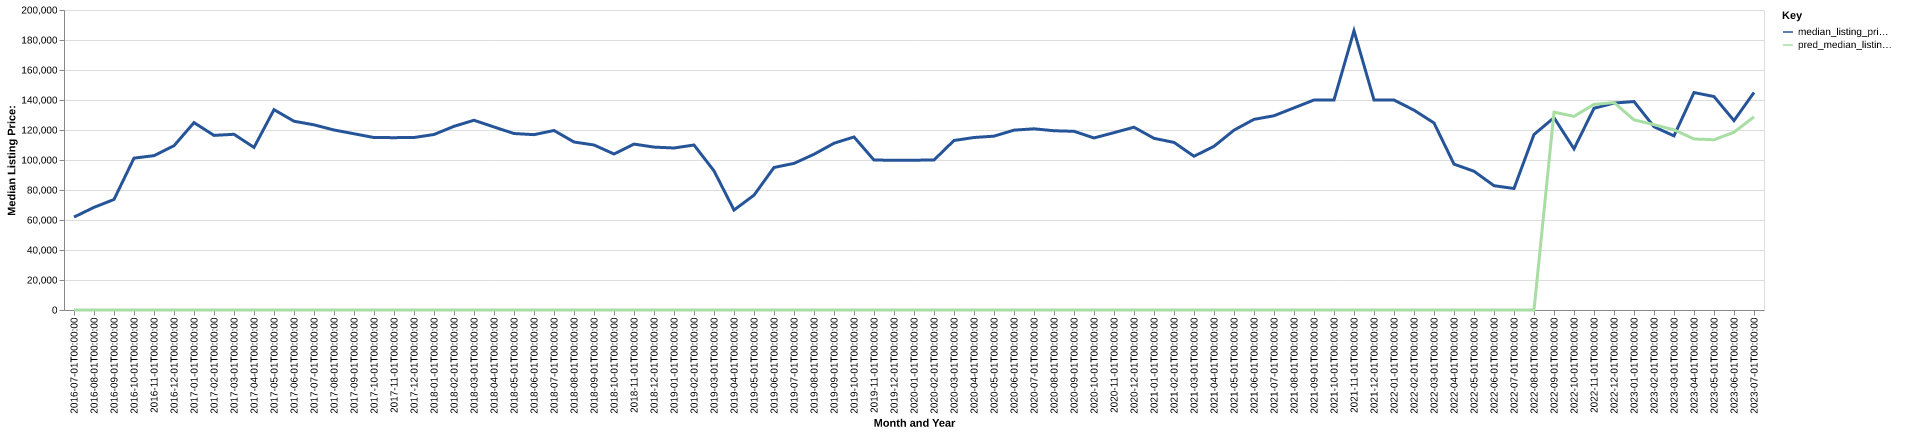

Source data for this figure (header and first rows):
date, time_idx, median_listing_price, thirty_year_interest_rate_five, month, county_name, active_listing_count, median_days_on_market, pred_median_listing_price, month_year
2016-07-01, 0, 61950, 3.72, 7, attala, ms, 24.0, 110.0, 0, Jul-2016
2016-08-01, 1, 68425, 3.73, 8, attala, ms, 25.0, 142.0, 0, Aug-2016
2016-09-01, 2, 73688, 3.66, 9, attala, ms, 26.0, 132.0, 0, Sep-2016
2016-10-01, 3, 101250, 3.64, 10, attala, ms, 20.0, 49.0, 0, Oct-2016
2016-11-01, 4, 102900, 3.66, 11, attala, ms, 21.0, 73.0, 0, Nov-2016
2016-12-01, 5, 109500, 3.48, 12, attala, ms, 18.0, 94.0, 0, Dec-2016
2017-01-01, 6, 124925, 3.45, 1, attala, ms, 22.0, 117.0, 0, Jan-2017
2017-02-01, 7, 116400, 3.5, 2, attala, ms, 23.0, 128.0, 0, Feb-2017
2017-03-01, 8, 117150, 3.52, 3, attala, ms, 20.0, 125.0, 0, Mar-2017
2017-04-01, 9, 108400, 4.03, 4, attala, ms, 14.0, 118.0, 0, Apr-2017
2017-05-01, 10, 133550, 4.32, 5, attala, ms, 10.0, 112.0, 0, May-2017
2017-06-01, 11, 125850, 4.2, 6, attala, ms, 16.0, 79.0, 0, Jun-2017
2017-07-01, 12, 123450, 4.19, 7, attala, ms, 18.0, 81.0, 0, Jul-2017
2017-08-01, 13, 120000, 4.3, 8, attala, ms, 20.0, 67.0, 0, Aug-2017
2017-09-01, 14, 117500, 4.1, 9, attala, ms, 22.0, 78.0, 0, Sep-2017
2017-10-01, 15, 114975, 4.05, 10, attala, ms, 22.0, 69.0, 0, Oct-2017
2017-11-01, 16, 114900, 3.94, 11, attala, ms, 25.0, 53.0, 0, Nov-2017
2017-12-01, 17, 115000, 4.03, 12, attala, ms, 27.0, 57.0, 0, Dec-2017
2018-01-01, 18, 117000, 3.93, 1, attala, ms, 25.0, 81.0, 0, Jan-2018
2018-02-01, 19, 122450, 3.83, 2, attala, ms, 28.0, 88.0, 0, Feb-2018
2018-03-01, 20, 126500, 3.94, 3, attala, ms, 34.0, 85.0, 0, Mar-2018
2018-04-01, 21, 122000, 3.95, 4, attala, ms, 32.0, 77.0, 0, Apr-2018
2018-05-01, 22, 117650, 3.99, 5, attala, ms, 33.0, 95.0, 0, May-2018
2018-06-01, 23, 116900, 4.15, 6, attala, ms, 32.0, 111.0, 0, Jun-2018
2018-07-01, 24, 119675, 4.4, 7, attala, ms, 28.0, 108.0, 0, Jul-2018
2018-08-01, 25, 112000, 4.46, 8, attala, ms, 26.0, 116.0, 0, Aug-2018
2018-09-01, 26, 110000, 4.58, 9, attala, ms, 25.0, 121.0, 0, Sep-2018
2018-10-01, 27, 104000, 4.66, 10, attala, ms, 30.0, 123.0, 0, Oct-2018
2018-11-01, 28, 110600, 4.62, 11, attala, ms, 30.0, 123.0, 0, Nov-2018
2018-12-01, 29, 108600, 4.54, 12, attala, ms, 30.0, 149.0, 0, Dec-2018
2019-01-01, 30, 108000, 4.6, 1, attala, ms, 25.0, 108.0, 0, Jan-2019
2019-02-01, 31, 110000, 4.72, 2, attala, ms, 17.0, 92.0, 0, Feb-2019
2019-03-01, 32, 92750, 4.9, 3, attala, ms, 28.0, 92.0, 0, Mar-2019
2019-04-01, 33, 66625, 4.94, 4, attala, ms, 42.0, 94.0, 0, Apr-2019
2019-05-01, 34, 76550, 4.75, 5, attala, ms, 42.0, 106.0, 0, May-2019
2019-06-01, 35, 95000, 4.51, 6, attala, ms, 47.0, 113.0, 0, Jun-2019
2019-07-01, 36, 97750, 4.41, 7, attala, ms, 44.0, 140.0, 0, Jul-2019
2019-08-01, 37, 103809, 4.41, 8, attala, ms, 39.0, 135.0, 0, Aug-2019
2019-09-01, 38, 111173, 4.2, 9, attala, ms, 35.0, 113.0, 0, Sep-2019
2019-10-01, 39, 115357, 4.14, 10, attala, ms, 31.0, 98.0, 0, Oct-2019
2019-11-01, 40, 99950, 3.84, 11, attala, ms, 31.0, 101.0, 0, Nov-2019
2019-12-01, 41, 99875, 3.81, 12, attala, ms, 37.0, 124.0, 0, Dec-2019
2020-01-01, 42, 99875, 3.75, 1, attala, ms, 39.0, 120.0, 0, Jan-2020
2020-02-01, 43, 100000, 3.73, 2, attala, ms, 37.0, 114.0, 0, Feb-2020
2020-03-01, 44, 113000, 3.78, 3, attala, ms, 36.0, 81.0, 0, Mar-2020
2020-04-01, 45, 115000, 3.75, 4, attala, ms, 41.0, 92.0, 0, Apr-2020
2020-05-01, 46, 115900, 3.74, 5, attala, ms, 38.0, 100.0, 0, May-2020
2020-06-01, 47, 119900, 3.72, 6, attala, ms, 39.0, 110.0, 0, Jun-2020
2020-07-01, 48, 120800, 3.49, 7, attala, ms, 33.0, 138.0, 0, Jul-2020
2020-08-01, 49, 119500, 3.65, 8, attala, ms, 30.0, 161.0, 0, Aug-2020
2020-09-01, 50, 119125, 3.33, 9, attala, ms, 28.0, 174.0, 0, Sep-2020
2020-10-01, 51, 114700, 3.28, 10, attala, ms, 25.0, 171.0, 0, Oct-2020
2020-11-01, 52, 118225, 3.21, 11, attala, ms, 24.0, 107.0, 0, Nov-2020
2020-12-01, 53, 121850, 3.07, 12, attala, ms, 18.0, 107.0, 0, Dec-2020
2021-01-01, 54, 114450, 2.99, 1, attala, ms, 15.0, 120.0, 0, Jan-2021
2021-02-01, 55, 111725, 2.93, 2, attala, ms, 12.0, 88.0, 0, Feb-2021
2021-03-01, 56, 102500, 2.88, 3, attala, ms, 12.0, 77.0, 0, Mar-2021
2021-04-01, 57, 109125, 2.84, 4, attala, ms, 17.0, 35.0, 0, Apr-2021
2021-05-01, 58, 119900, 2.71, 5, attala, ms, 13.0, 43.0, 0, May-2021
2021-06-01, 59, 127100, 2.79, 6, attala, ms, 13.0, 80.0, 0, Jun-2021
... 25 more rows
